pico-8 play session: hold → + tap 🅾, after a click and taps of 🅾, ❎, 🅾+❎, 🅾 in the second before t = 0

[t = 1 s] hold → ~1s, tap 🅾 ~2×
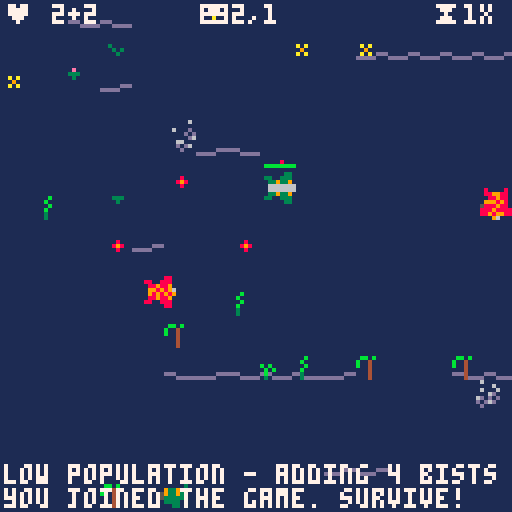
[t = 4 s] hold → ~4s, tap 🅾 ~7×
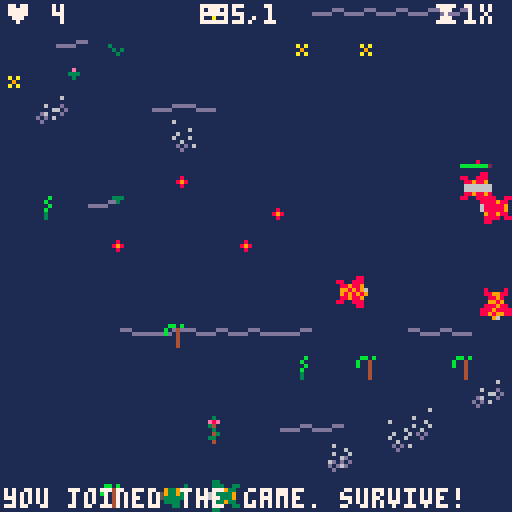
[t = 6 s] hold → ~6s, tap 🅾 ~10×
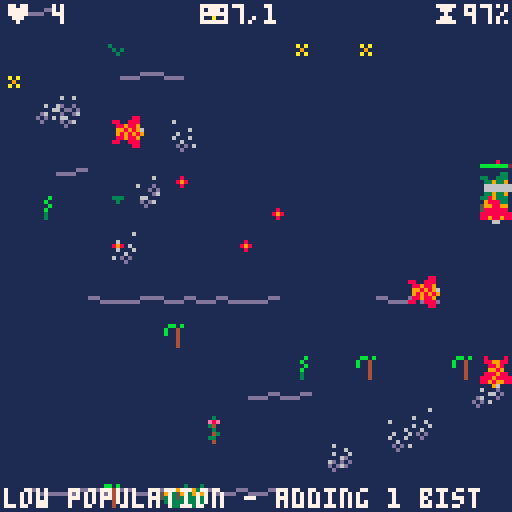
[t = 8 s] hold → ~8s, tap 🅾 ~14×
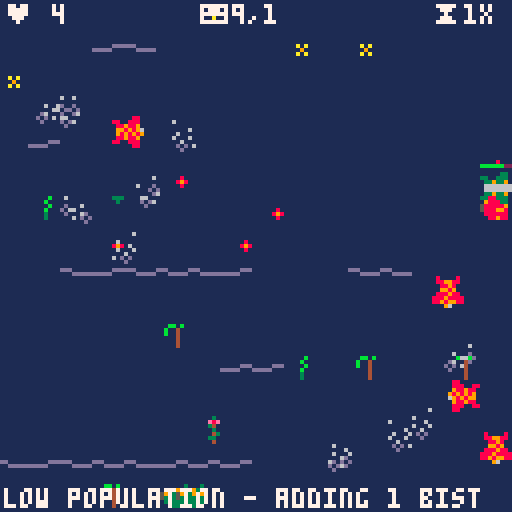

pico-8 cartridge
version 18
__lua__
--bists - ver. 38 by c●ldbach
--watch as they evolve or play
--https://www.lexaloffle.com/bbs/?tid=34481

--if you make your own version
--please add one or more
--letters after the number
--(eg ver 3f by foo)

local foodvalue=35 --food gives this much hp
--local corpsevalue=70 --corpses give this much hp
local gestationcost=35 --this much hp is wasted by giving birth to an egg
local attackhp=1 --hp lost per frame when under attack
local starveevery=20 --1 hp is lost every this many frames
assert(6000%starveevery==0)
local minbists=4 --random bists will be created if population falls below this
local foodevery=20 --food is created every this many frames
assert(6000%foodevery==0)
local gestation=120 --an egg hatches after this many frames
local attackdist=5 --bists under this distance attack each other
local eatdist=6 --food under this dist is eaten
local stability=30 --the bigger this is, the smaller the mutations are
local trapratio=0.01 --the ratio of food that will be a trap
local iceperiod=10000 --how long a bist will be trapped in ice
local basedelay=0.5 --base probability that the bist will keep its last decision instead of rethinking
local basehpreduction=2 --how much hp is lost per starveevery frames when standing still
local movinghpreduction=2.5 --how much hp is lost per starveevery frames while moving
local maxhpspeedpenatly=0.1 --ratio of speed lost for every 100hp above 100hp
local decaytime=30*10 --frames that a corpse takes to decay into regular food


local p,lkps,bic1,bic2,bists,
	eggs,foods,paus,lkan,
	brcls,fdcns,sf2c,dbgm,f6k,
	msgs,hlpp,upd,ups,menu,muse,
	dead,tree,typc

function _init()
	initplayer()
	initlake()
	bic1=0
	bic2=0
	bists={}
	eggs={}
	dead={}
	foods={}
	paus=false
	brcls={ --brain parameter to color
		7,8,14,
		7,8,11,10,8,11,10,8,11,10,
		6,2,3,9,2,3,9,2,3,9,
	}
	typc={
		l=9,
		i=12,
		e=15,
	}
	fdcns={
		{x=10,y=10,w=0.2}, --0.2
		{x=128-10,y=128-10,w=0.6} --0.7
	}
	sf2c={ --sound channels that will be used by each sfx
		[0]=2, --birth
		[1]=1, --attack
		[2]=1, --eating
		[3]=2, --hatch
		[4]=0, --cry
		[5]=0, --system command
		[6]=0, --frozen
	}
	dbgm={
		[0]="no debug info",
		"showing brain pixels",
		"brain pixels and impulses"
	}
	f6k=0 --6000 is the smallest number that can be devided nicely by 1000, 300, 100, 60, 30, 20, 16, 15, 10, 8, 5, 4, 2
	msgs={}
	hlpp=false
	upd=1
	ups=0
 loadcartdata()
 menu={
		s=1,
		{t="pause",f=function (entr)
			paus=not paus
			entr.t=paus and "unpause" or "pause"
			mysfx(5)
			newmessage(paus and "paused" or "unpaused")
		end},
		{t="player "..interpretmhp(p.b.mhp).."hp",f=function (entr)
			p.b.mhp=(p.b.mhp+10)%90+10
			entr.t="player "..interpretmhp(p.b.mhp).."hp"
			dset(3,p.b.mhp)
			mysfx(5)
		end},
		{t="debug info ("..dbgl..")",f=function (entr)
			dbgl=(dbgl+1)%3
			entr.t="debug info ("..dbgl..")"
			dset(2,dbgl)
			mysfx(5)
			newmessage(dbgm[dbgl])
		end},
		{t=snds and "sound ♪" or "sound",f=function (entr)
			mysfx(5)
			snds=not snds
			mysfx(5)
			dset(0,snds and 0 or 1)
			entr.t=snds and "sound ♪" or "sound"
		end},
		{t=muse and "music ♪" or "music",f=function (entr)
			muse=not muse
			togglemusic()
			dset(4,muse and 0 or 1)
			entr.t=muse and "music ♪" or "music"
		end},
		{t=deco and "decorations ˇ" or "decorations",f=function (entr)
			deco=not deco
			mysfx(5)
			dset(1,deco and 0 or 1)
			entr.t=deco and "decorations ˇ" or "decorations"
		end},
		{t="save to clip",f=function ()
			if #bists>0 then
				local best,winr=-1
				for bist in all(bists) do
					if bist.s>best then winr=bist best=bist.s end
				end
				bisttoclip(winr)
				makecry(winr)
				mysfx(4)
				newmessage("saved oldest to clip")
			else
				newmessage("there are no bists alive")
			end
		end},
		{t="add from clip",f=function ()
			mysfx(5)
			if loadbistfromclip() then
				newmessage("loaded from clip and added")
			else
				newmessage("failed to load from clip")
			end
		end},
		{t="save to cart",f=function ()
			if #bists>0 then
				local best,winr=-1
				for bist in all(bists) do
					if bist.s>best then winr=bist best=bist.s end
				end
				bisttocart(winr)
				makecry(winr)
				mysfx(4)
				newmessage("saved oldest to cart")
			else
				newmessage("there are no bists alive")
			end
		end},
		{t="add from cart",f=function ()
			mysfx(5)
			if loadbistfromcart() then
				newmessage("loaded from cart and added")
			else
				newmessage("failed to load from cart")
			end
		end},
		{t="analyze",f=function ()
			local text=""
			for bist in all(bists) do
				text=text..bistdescription(bist).."-----------\n"
			end
			mysfx(5)
			newmessage("saved full analysis in clip")
			printh(text,"@clip")
		end},
		{t="add random",f=function ()
			createbist()
			mysfx(5)
			newmessage("added random bist")
		end},
		{t="kill all",f=function ()
			bists={}
			eggs={}
			mysfx(5)
			newmessage("killed all bists and eggs")
		end},
		{t="speed up ⧗",f=function (entr)
			upd=31-upd --alternates between 30 and 1
			mysfx(5)
			entr.t=upd==1 and "speed up ⧗" or "slow down ⧗"
		end},
		{t="graph",f=function (entr)
			tree=not tree --alternates between family tree and brain plot
			mysfx(5)
			dset(5,tree and 0 or 1)
			newmessage(tree and "showing family tree" or "showing oldest brain plot")
		end},
	}
end

do
	local lsec,upsc=0,0
	function _update(ffwd)
		local tsec=stat(85)
		if lsec~=tsec then
			lsec=tsec
			ups,upsc=upsc,0
		end
		upsc=upsc+1
		if not ffwd then checksysbuttons() end
		if not paus then
			f6k=(f6k+1)%6000
			af2=f6k%10<5 and 0 or 1
			local af4m=f6k%20
			af4=af4m<5 and 0 or (af4m<10 and 1 or (af4m<15 and 2 or 3))
			if rnd()<1/300 and #bists>0 then
				local bist=bists[flr(rnd(#bists))+1]
				makecry(bist)
				mysfx(4)
			end
			if f6k%4==0 then
				movethelake()
			end
			if rnd()<0.1 then randomizetile(flr(rnd(15)),flr(rnd(15))) end
			maintainpopulation()
			if f6k%foodevery==0 and #foods<60 then
				createfood()
			end
			hatcheggs()
			if p.a then
				starve(p)
				eat(p)
			end
			if not ffwd then moveplayer() end
			for bist in all(bists) do
			 starve(bist)
			 eat(bist)
				if bist.hp<=0 then
					bist.dcay=decaytime
					add(dead,bist)
					del(bists,bist)
				else
					think(bist)
					age(bist)
					assert(bist.hp>0)
				end
			end
			if p.a then
				if f6k%30==0 then
					sc=sc+1
					if sc%60==0 then
						newmessage("survived: "..sc.." sec")
					end
				end
				if p.hp<=0 and p.a then
					p.a=false
					add(dead,{c=p.c,x=p.x,y=p.y,dcay=decaytime,f=p.f,o=p.o})
					newmessage("you starved to death")
					wincheck()
				end
			end
			attack()
			olda=-1
			oldb=nil
			for bist in all(bists) do
				if bist.hp<=0 then
					bist.dcay=decaytime
					add(dead,bist)
					createfood(bist.x,bist.y)
					del(bists,bist)
				else
					if olda<bist.s then
						olda=bist.s
						oldb=bist
					end
				end
			end
			if p.hp<=0 and p.a then
				p.a=false
				add(dead,{c=p.c,x=p.x,y=p.y,dcay=decaytime,f=p.f,o=p.o})
				createfood(p.x,p.y)
				newmessage("you were killed")
				wincheck()
			end
			for dbst in all(dead) do
				dbst.dcay=dbst.dcay-1
				if dbst.dcay<=0 then
					del(dead,dbst)
				end
			end
		end
		if not ffwd then
			for i=2,upd do
				_update(true)
			end
		end
	end
end

function _draw()
	cls(1)
	drawdecorations()
	drawcorpses()
	if dbgl>=2 then
		drawimpulses()
	end
	if not p.a then
		draweggsandice()
	end
	drawfoodandtraps()
	drawbists()
	drawheaderandfooter()
	if p.a then
		myspr((p.c-1)*16+p.o+(p.lm and af2*2 or 0),p.x,p.y,p.f)
		myspr(10+p.o,p.x,p.y,p.f)
		drawhealth(p)
	end
	local thetree=gettree(12)
	if hlpp then
		drawmenuscreen(thetree)
	end
end

function initplayer()
	p={
		x=64,y=64,
		o=1,f=false,c=1,
		hp=100,a=false,
		lm=nil,
		b={mhp=50},
	}	
end

function initlake()
	lkps=0
	lkan={
		[0]={x=0,y=0},
		{x=0,y=0},
		{x=1,y=1},
		{x=1,y=1},
		{x=2,y=2},
		{x=2,y=2},
		{x=3,y=3},
		{x=3,y=3},
		{x=4,y=4},
		{x=4,y=4},
		{x=5,y=5},
		{x=5,y=5},
		{x=6,y=6},
		{x=6,y=6},
		{x=7,y=7},
		{x=7,y=7},
	}
	for x=0,15 do
		for y=0,15 do
			randomizetile(x,y)
		end
	end
	for x=16+0,16+16 do
		for y=0,16,1 do
			laketile(x,y,mget(x-1,y)~=0)
		end
	end
end

function movethelake()
	lkps=(lkps+1)%16
	if lkps==0 then
		for x=16,16+16 do
			for y=0,16 do
				if x==16+16 or y==16 then
					laketile(x,y,mget(x-1,y)~=0)
				else
					mset(x,y,mget(x+1,y+1))
				end
			end
		end
	end
end

function maintainpopulation()
	local msng=minbists-#bists-#eggs
	if msng>0 then
		newmessage("low population - adding "..msng.." bist"..(msng>1 and "s" or ""))
		for i=1,msng do
			createbist()
		end
	end
end

function hatcheggs()
	for egg in all(eggs) do
		egg.t=egg.t-1
		if egg.t==0 then
			add(bists,egg.bist)
			del(eggs,egg)
			mysfx(3)
		end
	end
end

function drawdecorations()
	if deco then
		map(16,0,-lkan[lkps].x,-lkan[lkps].y,17,17)
		map(0,0,0,0,16,16)
	end
end

function drawcorpses()
	for dbst in all(dead) do
		myspr(14+dbst.o-1+16*(dbst.c-1),dbst.x,dbst.y,dbst.f)
	end
end

function drawimpulses()
	for bist in all(bists) do
		if bist.inf then
			if bist.inf.gdx then line(bist.x+4,bist.y+4,bist.inf.gdx+bist.x+4,bist.inf.gdy+bist.y+4,11) end
			if bist.inf.rdx then line(bist.x+4,bist.y+4,bist.inf.rdx+bist.x+4,bist.inf.rdy+bist.y+4,14) end
			if bist.inf.fdx then line(bist.x+4,bist.y+4,bist.inf.fdx+bist.x+4,bist.inf.fdy+bist.y+4,10) end
			if bist.inf.ix then line(bist.x+4,bist.y+4,bist.inf.ix+bist.x+4,bist.inf.iy+bist.y+4,7) end
		end
	end
end

function draweggsandice()
	for egg in all(eggs) do
		if egg.i then
			local eggsp=55+flr((iceperiod-egg.t)/(iceperiod/4))
			if eggsp>=57 and egg.bist.c==2 then
				eggsp=eggsp+2
			end
			myspr(eggsp,egg.bist.x,egg.bist.y)
		else
			myspr(25+flr((gestation-egg.t)*4/gestation),egg.bist.x,egg.bist.y)
		end
	end
end

function drawfoodandtraps()
	for food in all(foods) do
		if food.t then
			myspr(49+af4,food.x,food.y)
		else
			myspr(5+(af4+food.ofst)%4,food.x,food.y-2,food.f1,false)
		end
	end
end

function drawbists()
	for bist in all(bists) do
		myspr((bist.c-1)*16+bist.o+((bist.ldx~=0 or bist.ldy~=0) and af2*2 or 0),bist.x,bist.y,bist.f)
		if bist.g then
			myspr(8+bist.o,bist.x,bist.y,bist.f)
		end
		if not p.a then
			drawhealth(bist)
			if dbgl>0 then
				drawbistbrainpixels(bist)
				--print(bist.inf.ic,bist.x,bist.y,0)
			end
		end
	end
end

function drawbistbrainpixels(bist)
	nonoverlapxpset({
		{x=bist.x+round(7*(bist.b.h.ra+100)/200),y=bist.y-7,c=2},
		{x=bist.x+round(7*(bist.b.h.ga+100)/200),y=bist.y-7,c=3},
		{x=bist.x+round(7*(bist.b.h.fa+100)/200),y=bist.y-7,c=9},
	},-1)
	nonoverlapxpset({
		{x=bist.x+round(7*(bist.b.l.ra+100)/200),y=bist.y-6,c=8},
		{x=bist.x+round(7*(bist.b.l.ga+100)/200),y=bist.y-6,c=11},
		{x=bist.x+round(7*(bist.b.l.fa+100)/200),y=bist.y-6,c=10},
	},1)
	nonoverlapxpset({
		{x=bist.x+round(7*(bist.b.h.rdt)/100),y=bist.y+9,c=8},
		{x=bist.x+round(7*(bist.b.h.gdt)/100),y=bist.y+9,c=11},
		{x=bist.x+round(7*(bist.b.h.fdt)/100),y=bist.y+9,c=10},
		{x=bist.x+round(7*(bist.b.l.rdt)/100),y=bist.y+9,c=2},
		{x=bist.x+round(7*(bist.b.l.gdt)/100),y=bist.y+9,c=3},
		{x=bist.x+round(7*(bist.b.l.fdt)/100),y=bist.y+9,c=9},
	},1)
	nonoverlapypset({
		{x=bist.x-2,y=bist.y+7-round(7*(bist.b.h.rce+100)/200),c=8},
		{x=bist.x-2,y=bist.y+7-round(7*(bist.b.h.gce+100)/200),c=11},
		{x=bist.x-2,y=bist.y+7-round(7*(bist.b.h.fce+100)/200),c=10},
		{x=bist.x-2,y=bist.y+7-round(7*(bist.b.h.cb+100)/200),c=7},
		{x=bist.x-2,y=bist.y+7-round(7*(bist.b.l.rce+100)/200),c=2},
		{x=bist.x-2,y=bist.y+7-round(7*(bist.b.l.gce+100)/200),c=3},
		{x=bist.x-2,y=bist.y+7-round(7*(bist.b.l.fce+100)/200),c=9},
		{x=bist.x-2,y=bist.y+7-round(7*(bist.b.l.cb+100)/200),c=6},
	},-1)
	nonoverlapypset({
		{x=bist.x+9,y=bist.y+7-round(7*(bist.b.dz)/100),c=14},
		{x=bist.x+9,y=bist.y+7-round(7*(bist.b.d)/100),c=7},
		{x=bist.x+9,y=bist.y+7-round(7*(bist.s)/olda),c=12},
	},1)
end

function drawheaderandfooter()
	print("♥ "..#bists..(#eggs>0 and "+"..#eggs or ""),1,1,7)
	if oldb then print("😐"..olda..","..oldb.gen,50,1,7) end
	print("⧗"..formatedups(),108,1,7)
	showmessages()
end

function drawmenuscreen(thetree)
	local vismi={}
	local fvismi=mid(menu.s-3,1,#menu-5)
	local mby
	for mii=fvismi,fvismi+5 do
		add(vismi,{i=mii,t=menu[mii].t})
		if mii==menu.s then
			mby=22+(mii-fvismi)*6
		end
	end
	if fvismi~=1 then vismi[1].t="[...]" end
	if fvismi+5~=#menu then vismi[6].t="[...]" end
	rectfill(3,9,128-3,128-9,0)
	rect(2,8,128-2,128-8,6)
	rect(62,8,128-2,61,6)
	rectfill(64,mby,120,mby+6,5)
	cursor(5,11,7)
	print("    keys           menu")
	print("")
	print("🅾️ enter/color "..vismi[1].t)
	print("❎ help/menu   "..vismi[2].t)
	print("⬆️⬇️⬅️➡️ move  "..vismi[3].t)
	print("               "..vismi[4].t)
	print("bists need     "..vismi[5].t)
	print("food to keep   "..vismi[6].t)
	print("up their hp")
	print("which is falling constantly,")
	print("especially when moving. their")
	print("evolving brains have 23")
	print("parameters. touching = fight")
	print("higher hp = slower movement")
	print("♥ population")
	print("😐 oldest's age,gen")
	print("웃 total births")
	print("⧗ simulation speed")
	if (tree) then
		--print(round(stat(0)/20.48).."%",103,96)
		drawtree({hp=-1},thetree,83,96,true)
	else
		if (oldb) then
			local nums=bistnums(oldb)
			for i,n in pairs(nums) do
				line(103,95+i,round(103+n/6),95+i,brcls[i])
			end
		end
	end
end

function signpower(x,p)
	return abs(x)^p*sgn(x)
end

function mutate(v,f,t)
	local d
	repeat
		d=0
		for i=1,stability do
			d=d+(rnd(2)-1)*max(v-f,t-v)
		end
	until v+d/stability<=t and v+d/stability>=f
	return v+d/stability
end

function gettree(maxh)
	local tree={}
	local mh=0
	function addit(bist,typ)
		local ances={}
		bist.typ=typ
		while bist do
			add(ances,bist)
			bist=bist.par
		end
		mh=max(mh,#ances)
		local node=tree
		for anci=#ances,1,-1 do
			local ance=ances[anci]
			node[ance]=node[ance] or {}
			node=node[ance]
		end
	end
	for bist in all(bists) do
		addit(bist,"l")
	end
	for egg in all(eggs) do
		local bist=egg.bist
		addit(bist,egg.i and "i" or "e")
	end
	if mh>maxh then
		if cleantree() then
			return gettree(maxh)
		end
	end
	return tree
end

function drawtree(par,tree,x,y,top)
	if top then
		local nx=x
		for par,chi in pairs(tree) do
			nx=drawtree(par,chi,nx,y)
		end
	elseif next(tree) then
		pset(x,y,(par.hp>0 and par.hp) and typc[par.typ] or (par.cut and 7 or 6))
		local nx=x
		local lnx
		for par,chi in pairs(tree) do
			lnx=nx
			nx=drawtree(par,chi,nx,y+2)
		end
		line(x,y+1,lnx,y+1,7)
		return nx
	else
		pset(x,y,typc[par.typ])
		assert(not par.cut)
		return x+2
	end
end

function cleantree()
	local revs={}
	local alive={}
	function addit(bist)
		if bist.par then
			revs[bist.par]=revs[bist.par] or {}
			revs[bist.par][bist]=true
			addit(bist.par)
		end
	end
	for bist in all(bists) do
		alive[bist]=true
		addit(bist)
	end
	for egg in all(eggs) do
		local bist=egg.bist
		alive[bist]=true
		addit(bist)
	end
	for par,cs in pairs(revs) do
		if not next(cs,next(cs)) and not alive[par] and not alive[next(cs)] then
			next(cs).par=next(cs).par.par
			next(cs).cut=true
			return true --might be dangerous to clean more in this round
		end
	end
	return false
end

function birth(bist)
	mysfx(0)
	bic1=bic1+1
	if bic1==10000 then
		bic1,bic2=0,bic2+1
	end
	local egg={
		t=gestation,
		i=false, --is ice trap
		bist={
			par=bist,
			gen=bist.gen+1,
			s=0,
			a=true,
			g=false,
			x=bist.x,
			y=bist.y,
			o=bist.o,
			f=not bist.f,
			c=bist.c,
			hp=ceil((bist.hp-gestationcost)/3),
			b={
				d=mutate(bist.b.d,0,100),
				mhp=mutate(bist.b.mhp,0,100),
				dz=mutate(bist.b.dz,0,100),
				l={
					cb=mutate(bist.b.l.cb,-100,100),
					rdt=mutate(bist.b.l.rdt,0,100),
					gdt=mutate(bist.b.l.gdt,0,100),
					fdt=mutate(bist.b.l.fdt,0,100),
					ra=mutate(bist.b.l.ra,-100,100),
					ga=mutate(bist.b.l.ga,-100,100),
					fa=mutate(bist.b.l.fa,-100,100),
					rce=mutate(bist.b.l.rce,-100,100),
					gce=mutate(bist.b.l.gce,-100,100),
					fce=mutate(bist.b.l.fce,-100,100),
				},
				h={
					cb=mutate(bist.b.h.cb,-100,100),
					rdt=mutate(bist.b.h.rdt,0,100),
					gdt=mutate(bist.b.h.gdt,0,100),
					fdt=mutate(bist.b.h.fdt,0,100),
					ra=mutate(bist.b.h.ra,-100,100),
					ga=mutate(bist.b.h.ga,-100,100),
					fa=mutate(bist.b.h.fa,-100,100),
					rce=mutate(bist.b.h.rce,-100,100),
					gce=mutate(bist.b.h.gce,-100,100),
					fce=mutate(bist.b.h.fce,-100,100),
				},
			}
		}
	}
	egg.bist.hp=min(egg.bist.hp,interpretmhp(egg.bist.b.mhp))
	add(eggs,egg)
	bist.hp=ceil((bist.hp-gestationcost)*2/3)
	--while cleantree() do end
end

function togglemusic()
	if muse then
		music(0,0,8)
	else
		music(-1,1000)
	end
end

function loadcartdata()
	cartdata("bists_coldbach")
	snds=dget(0)==0
	deco=dget(1)==0
	dbgl=dget(2)
	if dget(3)~=0 then p.b.mhp=dget(3) end
	muse=dget(4)==0
	tree=dget(5)==0
	togglemusic()
end

function makenote(ptch) --4 bit pitch
	return bor(band(flr((ptch+100)*30/200)+20,0x3f),0x40),0x6
end

function makecry(bist)
	local base=0x3200+68*4
	local addr=base
	local nums=bistnums(bist)
	for num in all(nums) do
		local b1,b2=makenote(num)
		poke(addr,b1)
		poke(addr+1,b2)
		addr=addr+2
	end
	--cstore(base,base,#nums*2)
end

function newmessage(msg)
	add(msgs,{m=msg,t=30*3})
end

function fourdigits(n)
	if n<10 then
		return "000"..n
	elseif n<100 then
		return "00"..n
	elseif n<1000 then
		return "0"..n
	else
		return n
	end
end

function mysfx(s)
	if snds and upd==1 then sfx(s,sf2c[s]) end
end

function wincheck()
	mysfx(5)
	newmessage("you survived "..sc.." sec")
	newmessage("the oldest has survived "..olda.." sec")
	if olda<sc then
		newmessage("you won!")
	elseif olda==sc then
		newmessage("it's a tie!")
	else
		newmessage("you lost!")
	end
end

function formatedups()
	if ups>=30 then
		return round(ups/30).."x"
	else
		return round(ups*100/30).."%"
	end
end

function getms(mhp)
	return 1-mhp/110
end

function round(x)
	return flr(x+0.5)
end

function bistdescription(bist)
	return "age: "..bist.s.."\n"..
							 "gen: "..bist.gen.."\n"..
								"hp: "..bist.hp.."\n"..
								"position: "..bist.x..","..bist.y.."\n"..
								"delay: "..bist.b.d.."\n"..
								"maximum hp: "..interpretmhp(bist.b.mhp).."\n"..
								"impulse deadzone: "..bist.b.dz.."\n"..
								"low hp color bias: "..bist.b.l.cb.."\n"..
								"low hp red distance threshold: "..bist.b.l.rdt.."\n"..
								"low hp green distance threshold: "..bist.b.l.gdt.."\n"..
								"low hp food distance threshold: "..bist.b.l.fdt.."\n"..
								"low hp red attraction: "..bist.b.l.ra.."\n"..
								"low hp green attraction: "..bist.b.l.ga.."\n"..
								"low hp food attraction: "..bist.b.l.fa.."\n"..
								"low hp red color effect: "..bist.b.l.rce.."\n"..
								"low hp green color effect: "..bist.b.l.gce.."\n"..
								"low hp food color effect: "..bist.b.l.fce.."\n"..
								"high hp color bias: "..bist.b.h.cb.."\n"..
								"high hp red distance threshold: "..bist.b.h.rdt.."\n"..
								"high hp green distance threshold: "..bist.b.h.gdt.."\n"..
								"high hp food distance threshold: "..bist.b.h.fdt.."\n"..
								"high hp red attraction: "..bist.b.h.ra.."\n"..
								"high hp green attraction: "..bist.b.h.ga.."\n"..
								"high hp food attraction: "..bist.b.h.fa.."\n"..
								"high hp red color effect: "..bist.b.h.rce.."\n"..
								"high hp green color effect: "..bist.b.h.gce.."\n"..
								"high hp food color effect: "..bist.b.h.fce.."\n"
end

function bistnums(bist)
	return {
		bist.b.d,
		bist.b.mhp,
		bist.b.dz,
		bist.b.l.cb,
		bist.b.l.rdt,
		bist.b.l.gdt,
		bist.b.l.fdt,
		bist.b.l.ra,
		bist.b.l.ga,
		bist.b.l.fa,
		bist.b.l.rce,
		bist.b.l.gce,
		bist.b.l.fce,
		bist.b.h.cb,
		bist.b.h.rdt,
		bist.b.h.gdt,
		bist.b.h.fdt,
		bist.b.h.ra,
		bist.b.h.ga,
		bist.b.h.fa,
		bist.b.h.rce,
		bist.b.h.gce,
		bist.b.h.fce,
	}
end

function bisttoclip(bist)
	local data=""
	local nums=bistnums(bist)
	for i=1,#nums do
		data=data..tostr(nums[i],true)
	end
	printh(data,"@clip")
end

function bisttocart(bist)
	local nums=bistnums(bist)
	for i=1,#nums do
		dset(i+23,nums[i])
	end
end

function chopnum(str)
	return tonum(sub(str,1,11)),sub(str,12,-1)
end

function emptybist()
	return {
		gen=1, --generation
		s=0, --"score", age
		a=true, --alive, never false except for the player when dead
		g=true, --"god made", 1st generation
		x=flr(rnd(128)), --x pos
		y=flr(rnd(128)), --y pos
		o=flr(1+rnd(2)), --orientation 1=horizontal 2=vertical
		f=rnd(1)<0.5, --flipped sprite
		c=1, --color 1=green 2=red
		hp=100, --hitpoints
		b={l={},h={}}
	}
end

function loadbistfromclip()
	local data=stat(4)
	if #data==23*11 then --number of parameters in the brain, increase if you add more parameters to the brain.
		local bist=emptybist()
		local nums={}
		for i=1,23 do
			local n
			n,data=chopnum(data)
			add(nums,n)
		end
		loadnums(bist,nums)
		bist.hp=min(bist.hp,interpretmhp(bist.b.mhp))
		add(bists,bist)
		return true
	end
end

function loadnums(bist,nums)
	bist.b.d,data=nums[1]
	bist.b.mhp,data=nums[2]
	bist.b.dz,data=nums[3]
	bist.b.l.cb,data=nums[4]
	bist.b.l.rdt,data=nums[5]
	bist.b.l.gdt,data=nums[6]
	bist.b.l.fdt,data=nums[7]
	bist.b.l.ra,data=nums[8]
	bist.b.l.ga,data=nums[9]
	bist.b.l.fa,data=nums[10]
	bist.b.l.rce,data=nums[11]
	bist.b.l.gce,data=nums[12]
	bist.b.l.fce,data=nums[13]
	bist.b.h.cb,data=nums[14]
	bist.b.h.rdt,data=nums[15]
	bist.b.h.gdt,data=nums[16]
	bist.b.h.fdt,data=nums[17]
	bist.b.h.ra,data=nums[18]
	bist.b.h.ga,data=nums[19]
	bist.b.h.fa,data=nums[20]
	bist.b.h.rce,data=nums[21]
	bist.b.h.gce,data=nums[22]
	bist.b.h.fce,data=nums[23]
end

function loadbistfromcart()
	local bist=emptybist()
	local nums={}
	for i=25,25+23-1 do
		add(nums,dget(i))
	end
	loadnums(bist,nums)
	bist.hp=min(bist.hp,interpretmhp(bist.b.mhp))
	add(bists,bist)
	return true
end

function interpretmhp(mhp)
	return ceil(1+gestationcost+mhp*2)
end

function adjimpulses(d,dt,dx,dy,ix,iy,ic,a,ce)
	if not d or d>=dt then
		return ix,iy,ic+ce*dt,false
	end
	return ix+dx*a/(d*10),iy+dy*a/(d*10),ic+ce*d,true
end

function closest(bist,items,c,shst,wdx,wdy)
	shst=shst or 10000
	for item in all(items) do
		if item~=bist and (not c or item.c==c) then
			local dist,dx,dy=dist(bist,item)
			if dist<shst then
				shst,wdx,wdy=dist,dx,dy
			end
		end
	end
	return shst,wdx,wdy
end

function dist(a,b)
	local dx=b.x-a.x
	local dy=b.y-a.y
	return sqrt(dx^2+dy^2),dx,dy
end

function randomizetile(x,y)
	if rnd()<0.9 then
		mset(x,y,0)
	else
		mset(x,y,33+flr(rnd(15)))
	end
end

function laketile(x,y,ip)
	if rnd()>(ip and 0.7 or 0.025) then
		mset(x,y,0)
	else
		mset(x,y,53+flr(rnd(2)))
	end
end

function checksysbuttons()
	if btnp(❎) then
		hlpp=not hlpp
		mysfx(5)
	elseif hlpp then
		if btnp(⬇️) then
			menu.s=(menu.s%#menu)+1
		elseif btnp(⬆️) then
			menu.s=(menu.s-2)%#menu+1
		elseif btnp(🅾️) then
			menu[menu.s]:f()
		end
	end
end

function age(bist)
	if f6k%30==0 then
		bist.s=bist.s+1
	end
end

do
	local las=0
	function attack()
		local found=false
		for ei=1,#bists do
			for ej=ei+1,#bists do
				if dist(bists[ei],bists[ej])<attackdist then
					bists[ei].hp=bists[ei].hp-attackhp
					bists[ej].hp=bists[ej].hp-attackhp
					found=true
				end
			end
			if p.a and dist(bists[ei],p)<attackdist then
				bists[ei].hp=bists[ei].hp-attackhp
				p.hp=p.hp-attackhp
				found=true
			end
		end
		if found then
			if las==0 then mysfx(1) end
			las=(las+1)%16
		else
			las=0
		end
	end
end

function starve(bist)
	if bist.a and f6k%starveevery==0 then
		local active=bist.lm or (bist.ldx~=0 and bist.ldy~=0)
		bist.hp=bist.hp-(active and movinghpreduction or basehpreduction)
	end
end

function eat(bist)
 if bist.a then
	 for food in all(foods) do
	 	if dist(bist,food)<eatdist then
	 		if food.t then
	 			if bist~=p then
		 			add(eggs,{
		 				t=iceperiod,
		 				i=true,
		 				bist=bist
		 			})
		 			del(bists,bist)
		 		end
		 		mysfx(6)
	 		else
		 		bist.hp=min(bist.hp+foodvalue,interpretmhp(bist.b.mhp))
		 		mysfx(2)
		 	end
	 		del(foods,food)
	 		break
	 	end
	 end
	end
end

function moveplayer()
	if not hlpp and btnp(🅾️) then
		if p.a then
			p.c=3-p.c --alternates between 2 and 1
		else
			mysfx(5)
			p.a=true
			p.hp=min(100,interpretmhp(p.b.mhp))
			sc=0
			p.x,p.y=flr(rnd(128)),flr(rnd(128))
			mysfx(5)
			newmessage("you joined the game. survive!")
		end
	end
	if p.a and not hlpp then
		if btn(⬅️) then
			p.x=(p.x-getms(p.b.mhp))
			p.o,p.f,p.lm=1,true,0
		elseif btn(➡️) then
			p.x=(p.x+getms(p.b.mhp))
			p.o,p.f,p.lm=1,false,1
		elseif btn(⬆️) then
			p.y=(p.y-getms(p.b.mhp))
			p.o,p.f,p.lm=2,true,2
		elseif btn(⬇️) then
			p.y=(p.y+getms(p.b.mhp))
			p.o,p.f,p.lm=2,false,3
		else
			p.lm=nil
		end
		p.x,p.y=mid(p.x,0,120),mid(p.y,0,120)
	end
end

function think(bist)
	if bist.ldx and
		--rnd(1)>startfreq/(1+bist.b.d/10+bist.s/agedivisor)
		rnd(1)<bist.b.d*(1-basedelay)/100+basedelay-0.01
	then
		bist.x,bist.y=mid(bist.x+bist.ldx,0,120),mid(bist.y+bist.ldy,0,120)
	else
		if bist.hp==interpretmhp(bist.b.mhp) then birth(bist) end
		local cfd,fdx,fdy=closest(bist,foods)
		local cgd,gdx,gdy=closest(bist,bists,1)
		local crd,rdx,rdy=closest(bist,bists,2)
		if p.a then
			cgd,gdx,gdy=closest(bist,{p},1,cgd,gdx,gdy)
			crd,rdx,rdy=closest(bist,{p},2,crd,rdx,rdy)
		end
		local ab=bist.hp<=interpretmhp(bist.b.mhp)/2 and bist.b.l or bist.b.h
		local ix,iy,ic=0,0,ab.cb*2
		ix,iy,ic,hfi=adjimpulses(cfd,ab.fdt,fdx,fdy,ix,iy,ic,ab.fa,ab.fce)
		ix,iy,ic,hgi=adjimpulses(cgd,ab.gdt,gdx,gdy,ix,iy,ic,ab.ga,ab.gce)
		ix,iy,ic,hri=adjimpulses(crd,ab.rdt,rdx,rdy,ix,iy,ic,ab.ra,ab.rce)
		local il=sqrt(ix^2+iy^2)
		if il==0 then il=1 end
		bist.inf={
			gdx=hgi and gdx,gdy=hgi and gdy,
			rdx=hri and rdx,rdy=hri and rdy,
			fdx=hfi and fdx,fdy=hfi and fdy,
			ix=ix*16/il,iy=iy*16/il,
			ci=ci
		}
		bist.c=ic<0 and 1 or 2
		local dm=false
		if 2*il*10*100/(abs(ab.ra)+abs(ab.ga)+abs(ab.fa))<bist.b.dz then
			bist.ldx,bist.ldy=0,0
			dm=true
		end
		local ms=getms(bist.b.mhp)
		if (abs(ix)>abs(iy) and ((bist.x>0 and ix<0) or (bist.x<120 and ix>0)))
			or (abs(ix)<abs(iy) and ((bist.y==0 and iy<0) or (bist.y==120 and iy>0))) then
			if ix<0 then
				if not dm then
					bist.x=mid(bist.x-ms,0,120)
					bist.ldx,bist.ldy=-ms,0
				end
				bist.o,bist.f=1,true
			else
				if not dm then
					bist.x=mid(bist.x+ms,0,120)
					bist.ldx,bist.ldy=ms,0
				end
				bist.o,bist.f=1,false
			end
		else
			if iy<0 then
				if not dm then
					bist.y=mid(bist.y-ms,0,120)
					bist.ldx,bist.ldy=0,-ms
				end
				bist.o,bist.f=2,true
			else
				if not dm then
					bist.y=mid(bist.y+ms,0,120)
					bist.ldx,bist.ldy=0,ms
				end
				bist.o,bist.f=2,false
			end
		end
	end
end

function createfood(x,y)
	local mx,my=rnd(120),rnd(120)+2
	local c=mx+my<=128 and fdcns[1] or fdcns[2]
	add(foods,{
		x=x or flr((c.x*c.w+mx*(1-c.w))),
		y=y or flr((c.y*c.w+my*(1-c.w))),
		t=rnd()<trapratio,
		f1=rnd(1)<0.5,
		f2=rnd(1)<0.5,
		ofst=flr(rnd(4))
	})
end

function createbist()
	local bist=emptybist()
	bist.b={ --brain
		d=flr(rnd(100)), --delay, makes decisions less frequent
		mhp=rnd(100), --max hp factor. see interpretmhp
		dz=rnd(100), --impulse deadzone
		l={ --low brain, under hp threshold brain
			cb=rnd(200)-100, --color bias
			rdt=rnd(100), --red bist distance threshold
			gdt=rnd(100), --green bist distance threshold
			fdt=rnd(100), --food distance threshold
			ra=rnd(200)-100, --red attraction
			ga=rnd(200)-100, --green attraction
			fa=rnd(200)-100, --food attraction
			rce=rnd(200)-100, --red bist distance effect on color
			gce=rnd(200)-100, --green bist distance effect on color
			fce=rnd(200)-100, --food distance effect on color
		},
		h={ --high brain, over hp threshold brain
			cb=rnd(200)-100,
			rdt=rnd(100),
			gdt=rnd(100),
			fdt=rnd(100),
			ra=rnd(200)-100,
			ga=rnd(200)-100,
			fa=rnd(200)-100,
			rce=rnd(200)-100,
			gce=rnd(200)-100,
			fce=rnd(200)-100,
		},
	}
	bist.hp=min(bist.hp,interpretmhp(bist.b.mhp))
	add(bists,bist)
end

function showmessages()
	if #msgs>0 then
		local y=128-#msgs*6
		for mi=1,#msgs do
			local msg=msgs[mi]
			print(msg.m,1,y,7)
			y=y+6
		end
		msgs[1].t=msgs[1].t-ceil(#msgs/4)
		if msgs[1].t<=0 then	del(msgs,msgs[1]) end
	else
		print("❎ help/menu",1,122,7)
		print("웃"..(bic2>0 and bic2..fourdigits(bic1) or bic1),90,122,7)
	end
end

function drawhealth(bist)
	line(bist.x,max(bist.y-2,1),bist.x+7,max(bist.y-2,1),bist.hp<=interpretmhp(bist.b.mhp)/2 and 8 or 2)
	line(bist.x,max(bist.y-2,1),bist.x+round(7*bist.hp/interpretmhp(bist.b.mhp)),max(bist.y-2,1),11)
	pset(bist.x+round(7*bist.b.mhp/100),max(bist.y-3,0),8)
end

function nonoverlapxpset(pixels,d)
	local used={}
	d=d or -1
	for pixel in all(pixels) do
		used[pixel.x]=(used[pixel.x] or pixel.y-d)+d
		pset(pixel.x,used[pixel.x],pixel.c)
	end
end

function myspr(s,x,y,f,f2)
	f2=f2==nil and f or f2
	spr(s,x,y,1,1,f,f2)
end

function nonoverlapypset(pixels,d)
	local used={}
	d=d or -1
	for pixel in all(pixels) do
		used[pixel.y]=(used[pixel.y] or pixel.x-d)+d
		pset(used[pixel.y],pixel.y,pixel.c)
	end
end
__gfx__
00000000000003300300003003033000000000000000000000600000000000000000006000000000000000000000000000000000000000000000000000000000
00000000330033300339933003003300333993330060000000000000000000600000000000000000000900000000000000066000000000000003300003393300
00700700033933900033330003393390003333000000060000d00060000000000060000000000000000090000000000000066000000000000303333000333000
0007700009333336009339000933333630933903006000600d0d0000006000d00000060000909090000900000666666600066000000000000333333500993330
000770000933333603333330093333363333333300006d0006d000000000660d0060006009090909000090000666666600066000000000000939339500333330
007007000339339033333333033933900333333006d0d0d0000066000d6000d00000600000000000000900000000000000066000000000000339339000333300
00000000330033303393393303003300009339000d0d6d00006d0d00d0d06000060d0d0000000000000090000000000000066000000000000300000000993300
000000000000033000066000030330000006600000d000000000d0000d0000000000d00000000000000900000000000000066000000000000000000000055000
000000000000088008000080080880000000000000000000000000000000000000000000000ff0000004f0000004f0000004f000000000000000000000000000
00000000880088800889988008008800888998880000000000000000000000000000000000ffff0000f4ff0000f4ff0000f4ff00000000000008800008898800
00000000088988900088880008898890008888000000000000000000000000000000000000ffff0000ff4f0000ff4f0000ff4f00000000000808888000888000
0000000009888886009889000988888680988908000000000000000000000000000000000ffffff00ffffff00f44f4f00f44f4f0000000000888888500998880
0000000009888886088888800988888688888888000000000000000000000000000000000ffffff00ffffff00fffff400ff4ff40000000000989889500888880
0000000008898890888888880889889008888880000000000000000000000000000000000ffffff00ffffff00ffffff00ff4fff0000000000889889000888800
00000000880088808898898808008800009889000000000000000000000000000000000000ffff0000ffff0000ffff00004f4f00000000000800000000998800
00000000000008800006600008088000000660000000000000000000000000000000000000000000000000000000000000000000000000000000000000055000
00000000000000000000000000000000000000000000000000000000000000000000000000000000000000000088800000a0a000000003000000000000000000
0000000000000000000000000000b000000000000000b0b000bb0b0000000000000000000000333000e00000089a9800000833000000e8e00033330000000000
000000000000000000000a00000b0000000000000000b0b00b004000000000000000000000000300033300000088800000a0a030000034000bbb7b3000000000
0000000000a0a0000000a9a00000b00000030000000040400b0040000b0b00000000000000000000003000000003000000000300000003000dbbbbd000000000
000000000009000000000a00000b000000003030000004000000400000b0b00000000800000000000000000000b30000000030000000043000dddd0000300000
0000000000a0a000000000000003000000000300000040400000400000b000000000898000000000000000000003b00000003000000033000000000000003000
00000000000000000000000000030000000000000000040000004000003000000000080000000000000000000003000000003000000004000000000003000000
00000000000000000000000000000000000000000000000000000000000000000000000000000000000000000000000000000000000000000000000000000000
000000000c0000000700000007000000070000000000000000000000cccccccc0000000000000000000000000000000000000000000000000000000000000000
00000000c070070070c00c0070700700707007000000000000000000cccc7ccc009c7cc000933300009333000098880000988800000000000000000000000000
000000000770c0700c7070c007c07070077070700000000000000000ccc7cccc0cc7cccc03333390033333900888889008888890000000000000000000000000
0000000000007c0000007700000077000000c7000000000000000000cc7ccc7ccc7ccc7c037ccc3003333330087ccc8008888880000000000000000000000000
0000000000c700000077000000770000007c000000000dddddd00000c7ccc7ccc7ccc7cc07ccc7cc0333333007ccc7cc08888880000000000000000000000000
00000000070c07700c0707c007070c7007070770ddddd000000dddddcccc7ccccccc7ccccccc7ccc39cc9336cccc7ccc89cc9886000000000000000000000000
000000000070070c00c00c0700700707007007070000000000000000ccc7ccccccc7ccccccc7ccccccc7cc3cccc7ccccccc7cc8c000000000000000000000000
00000000000000c00000007000000070000000700000000000000000cc7ccccccc7ccccccc7ccccccc7ccccccc7ccccccc7ccccc000000000000000000000000
00000000000000000000000000000000000000000000000000000000000000000000000000000000000000000000000000000000000000000000000000000000
00000000000000000000000000000000000000000000000000000000000000000000000000000000000000000000000000000000000000000000000000000000
00000000000000000000000000000000000000000000000000000000000000000000000000000000000000000000000000000000000000000000000000000000
00000000000000000000000000000000000000000000000000000000000000000000000000000000000000000000000000000000000000000000000000000000
00000000000000000000000000000000000000000000000000000000000000000000000000000000000000000000000000000000000000000000000000000000
00000000000000000000000000000000000000000000000000000000000000000000000000000000000000000000000000000000000000000000000000000000
00000000000000000000000000000000000000000000000000000000000000000000000000000000000000000000000000000000000000000000000000000000
00000000000000000000000000000000000000000000000000000000000000000000000000000000000000000000000000000000000000000000000000000000
00000000000000000000000000000000000000000000000000000000000000000000000000000000000000000000000000000000000000000000000000000000
00000000000000000000000000000000000000000000000000000000000000000000000000000000000000000000000000000000000000000000000000000000
00000000000000000000000000000000000000000000000000000000000000000000000000000000000000000000000000000000000000000000000000000000
00000000000000000000000000000000000000000000000000000000000000000000000000000000000000000000000000000000000000000000000000000000
00000000000000000000000000000000000000000000000000000000000000000000000000000000000000000000000000000000000000000000000000000000
00000000000000000000000000000000000000000000000000000000000000000000000000000000000000000000000000000000000000000000000000000000
00000000000000000000000000000000000000000000000000000000000000000000000000000000000000000000000000000000000000000000000000000000
00000000000000000000000000000000000000000000000000000000000000000000000000000000000000000000000000000000000000000000000000000000
00000000000000000000000000000000000000000000000000000000000000000000000000000000000000000000000000000000000000000000000000000000
00000000000000000000000000000000000000000000000000000000000000000000000000000000000000000000000000000000000000000000000000000000
00000000000000000000000000000000000000000000000000000000000000000000000000000000000000000000000000000000000000000000000000000000
00000000000000000000000000000000000000000000000000000000000000000000000000000000000000000000000000000000000000000000000000000000
00000000000000000000000000000000000000000000000000000000000000000000000000000000000000000000000000000000000000000000000000000000
00000000000000000000000000000000000000000000000000000000000000000000000000000000000000000000000000000000000000000000000000000000
00000000000000000000000000000000000000000000000000000000000000000000000000000000000000000000000000000000000000000000000000000000
00000000000000000000000000000000000000000000000000000000000000000000000000000000000000000000000000000000000000000000000000000000
00000000000000000000000000000000000000000000000000000000000000000000000000000000000000000000000000000000000000000000000000000000
00000000000000000000000000000000000000000000000000000000000000000000000000000000000000000000000000000000000000000000000000000000
00000000000000000000000000000000000000000000000000000000000000000000000000000000000000000000000000000000000000000000000000000000
00000000000000000000000000000000000000000000000000000000000000000000000000000000000000000000000000000000000000000000000000000000
00000000000000000000000000000000000000000000000000000000000000000000000000000000000000000000000000000000000000000000000000000000
00000000000000000000000000000000000000000000000000000000000000000000000000000000000000000000000000000000000000000000000000000000
00000000000000000000000000000000000000000000000000000000000000000000000000000000000000000000000000000000000000000000000000000000
00000000000000000000000000000000000000000000000000000000000000000000000000000000000000000000000000000000000000000000000000000000
00000000000000000000000000000000000000000000000000000000000000000000000000000000000000000000000000000000000000000000000000000000
00000000000000000000000000000000000000000000000000000000000000000000000000000000000000000000000000000000000000000000000000000000
00000000000000000000000000000000000000000000000000000000000000000000000000000000000000000000000000000000000000000000000000000000
00000000000000000000000000000000000000000000000000000000000000000000000000000000000000000000000000000000000000000000000000000000
00000000000000000000000000000000000000000000000000000000000000000000000000000000000000000000000000000000000000000000000000000000
00000000000000000000000000000000000000000000000000000000000000000000000000000000000000000000000000000000000000000000000000000000
00000000000000000000000000000000000000000000000000000000000000000000000000000000000000000000000000000000000000000000000000000000
00000000000000000000000000000000000000000000000000000000000000000000000000000000000000000000000000000000000000000000000000000000
00000000000000000000000000000000000000000000000000000000000000000000000000000000000000000000000000000000000000000000000000000000
00000000000000000000000000000000000000000000000000000000000000000000000000000000000000000000000000000000000000000000000000000000
00000000000000000000000000000000000000000000000000000000000000000000000000000000000000000000000000000000000000000000000000000000
00000000000000000000000000000000000000000000000000000000000000000000000000000000000000000000000000000000000000000000000000000000
00000000000000000000000000000000000000000000000000000000000000000000000000000000000000000000000000000000000000000000000000000000
00000000000000000000000000000000000000000000000000000000000000000000000000000000000000000000000000000000000000000000000000000000
00000000000000000000000000000000000000000000000000000000000000000000000000000000000000000000000000000000000000000000000000000000
00000000000000000000000000000000000000000000000000000000000000000000000000000000000000000000000000000000000000000000000000000000
00000000000000000000000000000000000000000000000000000000000000000000000000000000000000000000000000000000000000000000000000000000
00000000000000000000000000000000000000000000000000000000000000000000000000000000000000000000000000000000000000000000000000000000
00000000000000000000000000000000000000000000000000000000000000000000000000000000000000000000000000000000000000000000000000000000
00000000000000000000000000000000000000000000000000000000000000000000000000000000000000000000000000000000000000000000000000000000
00000000000000000000000000000000000000000000000000000000000000000000000000000000000000000000000000000000000000000000000000000000
00000000000000000000000000000000000000000000000000000000000000000000000000000000000000000000000000000000000000000000000000000000
00000000000000000000000000000000000000000000000000000000000000000000000000000000000000000000000000000000000000000000000000000000
00000000000000000000000000000000000000000000000000000000000000000000000000000000000000000000000000000000000000000000000000000000
00000000000000000000000000000000000000000000000000000000000000000000000000000000000000000000000000000000000000000000000000000000
00000000000000000000000000000000000000000000000000000000000000000000000000000000000000000000000000000000000000000000000000000000
00000000000000000000000000000000000000000000000000000000000000000000000000000000000000000000000000000000000000000000000000000000
00000000000000000000000000000000000000000000000000000000000000000000000000000000000000000000000000000000000000000000000000000000
00000000000000000000000000000000000000000000000000000000000000000000000000000000000000000000000000000000000000000000000000000000
00000000000000000000000000000000000000000000000000000000000000000000000000000000000000000000000000000000000000000000000000000000
00000000000000000000000000000000000000000000000000000000000000000000000000000000000000000000000000000000000000000000000000000000
00000000000000000000000000000000000000000000000000000000000000000000000000000000000000000000000000000000000000000000000000000000
00000000000000000000000000000000000000000000000000000000000000000000000000000000000000000000000000000000000000000000000000000000
00000000000000000000000000000000000000000000000000000000000000000000000000000000000000000000000000000000000000000000000000000000
00000000000000000000000000000000000000000000000000000000000000000000000000000000000000000000000000000000000000000000000000000000
00000000000000000000000000000000000000000000000000000000000000000000000000000000000000000000000000000000000000000000000000000000
00000000000000000000000000000000000000000000000000000000000000000000000000000000000000000000000000000000000000000000000000000000
00000000000000000000000000000000000000000000000000000000000000000000000000000000000000000000000000000000000000000000000000000000
00000000000000000000000000000000000000000000000000000000000000000000000000000000000000000000000000000000000000000000000000000000
00000000000000000000000000000000000000000000000000000000000000000000000000000000000000000000000000000000000000000000000000000000
00000000000000000000000000000000000000000000000000000000000000000000000000000000000000000000000000000000000000000000000000000000
00000000000000000000000000000000000000000000000000000000000000000000000000000000000000000000000000000000000000000000000000000000
00000000000000000000000000000000000000000000000000000000000000000000000000000000000000000000000000000000000000000000000000000000
00000000000000000000000000000000000000000000000000000000000000000000000000000000000000000000000000000000000000000000000000000000
00000000000000000000000000000000000000000000000000000000000000000000000000000000000000000000000000000000000000000000000000000000
00000000000000000000000000000000000000000000000000000000000000000000000000000000000000000000000000000000000000000000000000000000
00000000000000000000000000000000000000000000000000000000000000000000000000000000000000000000000000000000000000000000000000000000
00000000000000000000000000000000000000000000000000000000000000000000000000000000000000000000000000000000000000000000000000000000
00000000000000000000000000000000000000000000000000000000000000000000000000000000000000000000000000000000000000000000000000000000
00000000000000000000000000000000000000000000000000000000000000000000000000000000000000000000000000000000000000000000000000000000
00000000000000000000000000000000000000000000000000000000000000000000000000000000000000000000000000000000000000000000000000000000
00000000000000000000000000000000000000000000000000000000000000000000000000000000000000000000000000000000000000000000000000000000
00000000000000000000000000000000000000000000000000000000000000000000000000000000000000000000000000000000000000000000000000000000
00000000000000000000000000000000000000000000000000000000000000000000000000000000000000000000000000000000000000000000000000000000
00000000000000000000000000000000000000000000000000000000000000000000000000000000000000000000000000000000000000000000000000000000
00000000000000000000000000000000000000000000000000000000000000000000000000000000000000000000000000000000000000000000000000000000
00000000000000000000000000000000000000000000000000000000000000000000000000000000000000000000000000000000000000000000000000000000
00000000000000000000000000000000000000000000000000000000000000000000000000000000000000000000000000000000000000000000000000000000
00000000000000000000000000000000000000000000000000000000000000000000000000000000000000000000000000000000000000000000000000000000
00000000000000000000000000000000000000000000000000000000000000000000000000000000000000000000000000000000000000000000000000000000
00000000000000000000000000000000000000000000000000000000000000000000000000000000000000000000000000000000000000000000000000000000
00000000000000000000000000000000000000000000000000000000000000000000000000000000000000000000000000000000000000000000000000000000
00000000000000000000000000000000000000000000000000000000000000000000000000000000000000000000000000000000000000000000000000000000
00000000000000000000000000000000000000000000000000000000000000000000000000000000000000000000000000000000000000000000000000000000
__gff__
0000000000000000000000000000000000000000000000000000000000000000000000000000000000000000000000000000000000000000000000000000000000000000000000000000000000000000000000000000000000000000000000000000000000000000000000000000000000000000000000000000000000000000
0000000000000000000000000000000000000000000000000000000000000000000000000000000000000000000000000000000000000000000000000000000000000000000000000000000000000000000000000000000000000000000000000000000000000000000000000000000000000000000000000000000000000000
__map__
0000000000000000000000000000000000000000000000000000000000000000000000000000000000000000000000000000000000000000000000000000000000000000000000000000000000000000000000000000000000000000000000000000000000000000000000000000000000000000000000000000000000000000
0000000000000000000000000000000000000000000000000000000000000000000000000000000000000000000000000000000000000000000000000000000000000000000000000000000000000000000000000000000000000000000000000000000000000000000000000000000000000000000000000000000000000000
0000000000000000000000000000000000000000000000000000000000000000000000000000000000000000000000000000000000000000000000000000000000000000000000000000000000000000000000000000000000000000000000000000000000000000000000000000000000000000000000000000000000000000
0000000000000000000000000000000000000000000000000000000000000000000000000000000000000000000000000000000000000000000000000000000000000000000000000000000000000000000000000000000000000000000000000000000000000000000000000000000000000000000000000000000000000000
0000000000000000000000000000000000000000000000000000000000000000000000000000000000000000000000000000000000000000000000000000000000000000000000000000000000000000000000000000000000000000000000000000000000000000000000000000000000000000000000000000000000000000
0000000000000000000000000000000000000000000000000000000000000000000000000000000000000000000000000000000000000000000000000000000000000000000000000000000000000000000000000000000000000000000000000000000000000000000000000000000000000000000000000000000000000000
0000000000000000000000000000000000000000000000000000000000000000000000000000000000000000000000000000000000000000000000000000000000000000000000000000000000000000000000000000000000000000000000000000000000000000000000000000000000000000000000000000000000000000
0000000000000000000000000000000000000000000000000000000000000000000000000000000000000000000000000000000000000000000000000000000000000000000000000000000000000000000000000000000000000000000000000000000000000000000000000000000000000000000000000000000000000000
0000000000000000000000000000000000000000000000000000000000000000000000000000000000000000000000000000000000000000000000000000000000000000000000000000000000000000000000000000000000000000000000000000000000000000000000000000000000000000000000000000000000000000
0000000000000000000000000000000000000000000000000000000000000000000000000000000000000000000000000000000000000000000000000000000000000000000000000000000000000000000000000000000000000000000000000000000000000000000000000000000000000000000000000000000000000000
0000000000000000000000000000000000000000000000000000000000000000000000000000000000000000000000000000000000000000000000000000000000000000000000000000000000000000000000000000000000000000000000000000000000000000000000000000000000000000000000000000000000000000
0000000000000000000000000000000000000000000000000000000000000000000000000000000000000000000000000000000000000000000000000000000000000000000000000000000000000000000000000000000000000000000000000000000000000000000000000000000000000000000000000000000000000000
0000000000000000000000000000000000000000000000000000000000000000000000000000000000000000000000000000000000000000000000000000000000000000000000000000000000000000000000000000000000000000000000000000000000000000000000000000000000000000000000000000000000000000
0000000000000000000000000000000000000000000000000000000000000000000000000000000000000000000000000000000000000000000000000000000000000000000000000000000000000000000000000000000000000000000000000000000000000000000000000000000000000000000000000000000000000000
0000000000000000000000000000000000000000000000000000000000000000000000000000000000000000000000000000000000000000000000000000000000000000000000000000000000000000000000000000000000000000000000000000000000000000000000000000000000000000000000000000000000000000
0000000000000000000000000000000000000000000000000000000000000000000000000000000000000000000000000000000000000000000000000000000000000000000000000000000000000000000000000000000000000000000000000000000000000000000000000000000000000000000000000000000000000000
0000000000000000000000000000000000000000000000000000000000000000000000000000000000000000000000000000000000000000000000000000000000000000000000000000000000000000000000000000000000000000000000000000000000000000000000000000000000000000000000000000000000000000
0000000000000000000000000000000000000000000000000000000000000000000000000000000000000000000000000000000000000000000000000000000000000000000000000000000000000000000000000000000000000000000000000000000000000000000000000000000000000000000000000000000000000000
0000000000000000000000000000000000000000000000000000000000000000000000000000000000000000000000000000000000000000000000000000000000000000000000000000000000000000000000000000000000000000000000000000000000000000000000000000000000000000000000000000000000000000
0000000000000000000000000000000000000000000000000000000000000000000000000000000000000000000000000000000000000000000000000000000000000000000000000000000000000000000000000000000000000000000000000000000000000000000000000000000000000000000000000000000000000000
0000000000000000000000000000000000000000000000000000000000000000000000000000000000000000000000000000000000000000000000000000000000000000000000000000000000000000000000000000000000000000000000000000000000000000000000000000000000000000000000000000000000000000
0000000000000000000000000000000000000000000000000000000000000000000000000000000000000000000000000000000000000000000000000000000000000000000000000000000000000000000000000000000000000000000000000000000000000000000000000000000000000000000000000000000000000000
0000000000000000000000000000000000000000000000000000000000000000000000000000000000000000000000000000000000000000000000000000000000000000000000000000000000000000000000000000000000000000000000000000000000000000000000000000000000000000000000000000000000000000
0000000000000000000000000000000000000000000000000000000000000000000000000000000000000000000000000000000000000000000000000000000000000000000000000000000000000000000000000000000000000000000000000000000000000000000000000000000000000000000000000000000000000000
0000000000000000000000000000000000000000000000000000000000000000000000000000000000000000000000000000000000000000000000000000000000000000000000000000000000000000000000000000000000000000000000000000000000000000000000000000000000000000000000000000000000000000
0000000000000000000000000000000000000000000000000000000000000000000000000000000000000000000000000000000000000000000000000000000000000000000000000000000000000000000000000000000000000000000000000000000000000000000000000000000000000000000000000000000000000000
0000000000000000000000000000000000000000000000000000000000000000000000000000000000000000000000000000000000000000000000000000000000000000000000000000000000000000000000000000000000000000000000000000000000000000000000000000000000000000000000000000000000000000
0000000000000000000000000000000000000000000000000000000000000000000000000000000000000000000000000000000000000000000000000000000000000000000000000000000000000000000000000000000000000000000000000000000000000000000000000000000000000000000000000000000000000000
0000000000000000000000000000000000000000000000000000000000000000000000000000000000000000000000000000000000000000000000000000000000000000000000000000000000000000000000000000000000000000000000000000000000000000000000000000000000000000000000000000000000000000
0000000000000000000000000000000000000000000000000000000000000000000000000000000000000000000000000000000000000000000000000000000000000000000000000000000000000000000000000000000000000000000000000000000000000000000000000000000000000000000000000000000000000000
0000000000000000000000000000000000000000000000000000000000000000000000000000000000000000000000000000000000000000000000000000000000000000000000000000000000000000000000000000000000000000000000000000000000000000000000000000000000000000000000000000000000000000
0000000000000000000000000000000000000000000000000000000000000000000000000000000000000000000000000000000000000000000000000000000000000000000000000000000000000000000000000000000000000000000000000000000000000000000000000000000000000000000000000000000000000000
